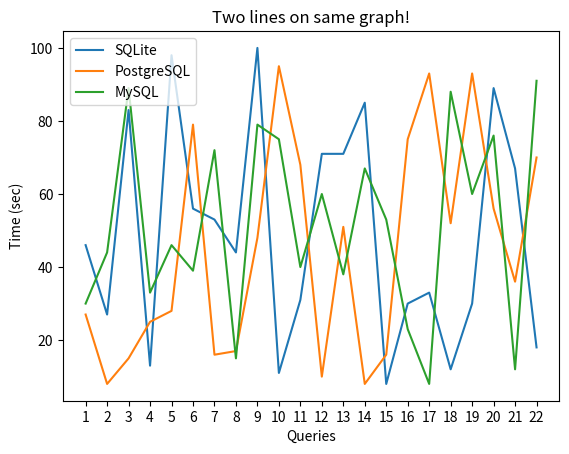

Source code (Python):
import random
import matplotlib.pyplot as plt

queris_SQLite = [int(i) for i in range(1, 23)]
time_SQLite = [random.randint(0, 100) for _ in range(1, 23)]
plt.plot(queris_SQLite, time_SQLite, label = "SQLite")
  
queris_PostgreSQL = [int(i) for i in range(1, 23)]
time_PostgreSQL = [random.randint(0, 100) for _ in range(1, 23)]
plt.plot(queris_PostgreSQL, time_PostgreSQL, label = "PostgreSQL")

queris_MySQL = [int(i) for i in range(1, 23)]
time_MySQL = [random.randint(0, 100) for _ in range(1, 23)]
plt.plot(queris_MySQL, time_MySQL, label = "MySQL")

plt.xlabel('Queries')
plt.ylabel('Time (sec)')
plt.title('Two lines on same graph!')
plt.xticks(queris_PostgreSQL)
plt.legend()
plt.show()
